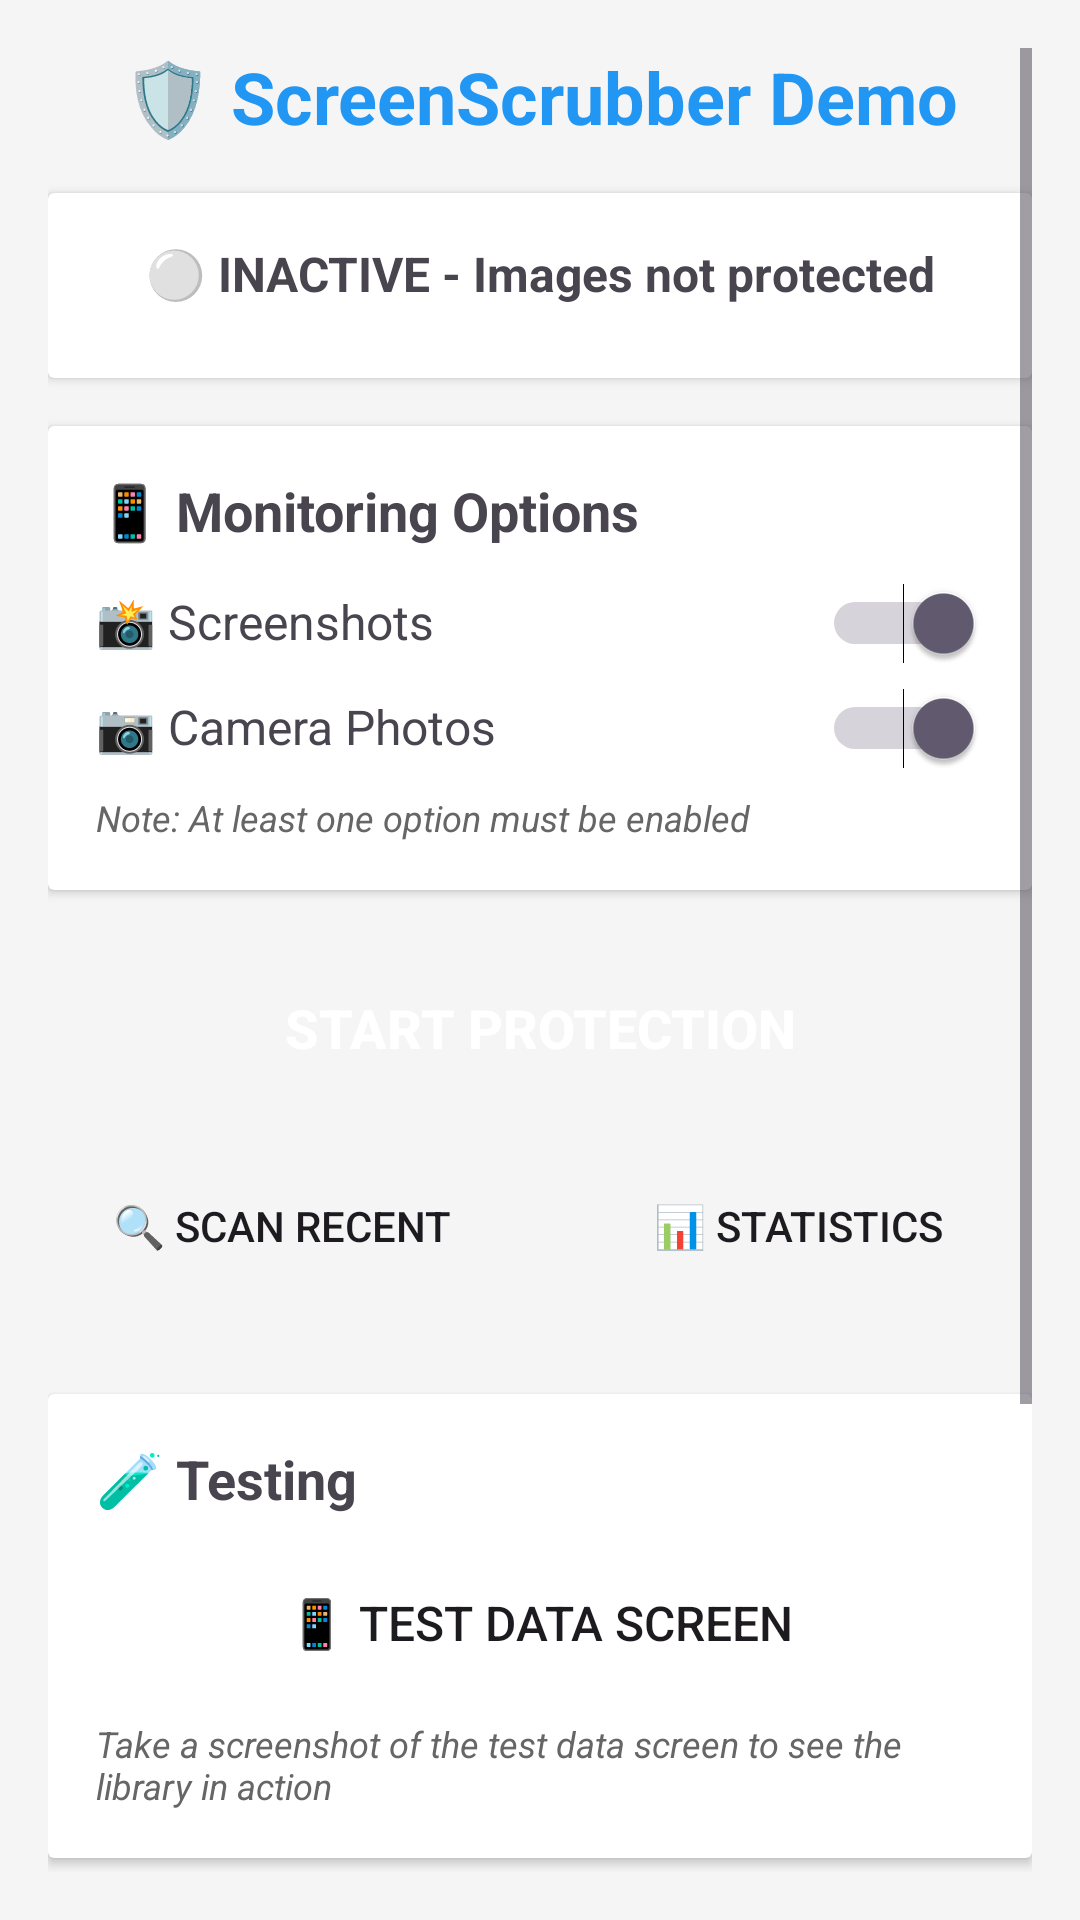

Here is an Android app screen rendered from its layout file. Give the layout XML and the strings, colors and styles it references.
<!-- AndroidManifest.xml: application theme Theme.ScreenScrubberDemo -->
<!-- res/layout/activity_main.xml -->
<?xml version="1.0" encoding="utf-8"?>
<ScrollView xmlns:android="http://schemas.android.com/apk/res/android"
    android:layout_width="match_parent"
    android:layout_height="match_parent"
    android:padding="16dp"
    android:background="#F5F5F5">

    <LinearLayout
        android:layout_width="match_parent"
        android:layout_height="wrap_content"
        android:orientation="vertical"
        android:gravity="center_horizontal">

        
        <TextView
            android:layout_width="match_parent"
            android:layout_height="wrap_content"
            android:text="🛡️ ScreenScrubber Demo"
            android:textSize="24sp"
            android:textStyle="bold"
            android:textColor="#2196F3"
            android:gravity="center"
            android:layout_marginBottom="16dp" />

        
        <androidx.cardview.widget.CardView
            android:layout_width="match_parent"
            android:layout_height="wrap_content"
            android:layout_marginBottom="16dp"
            android:elevation="4dp"
            android:radius="8dp">

            <LinearLayout
                android:layout_width="match_parent"
                android:layout_height="wrap_content"
                android:orientation="vertical"
                android:padding="16dp">

                <TextView
                    android:id="@+id/statusText"
                    android:layout_width="match_parent"
                    android:layout_height="wrap_content"
                    android:text="⚪ INACTIVE - Images not protected"
                    android:textSize="16sp"
                    android:textStyle="bold"
                    android:gravity="center"
                    android:layout_marginBottom="8dp" />

                <TextView
                    android:id="@+id/configText"
                    android:layout_width="match_parent"
                    android:layout_height="wrap_content"
                    android:text="Configuration will appear here"
                    android:textSize="14sp"
                    android:visibility="gone" />

            </LinearLayout>

        </androidx.cardview.widget.CardView>

        
        <androidx.cardview.widget.CardView
            android:layout_width="match_parent"
            android:layout_height="wrap_content"
            android:layout_marginBottom="16dp"
            android:elevation="4dp"
            android:radius="8dp">

            <LinearLayout
                android:layout_width="match_parent"
                android:layout_height="wrap_content"
                android:orientation="vertical"
                android:padding="16dp">

                <TextView
                    android:layout_width="match_parent"
                    android:layout_height="wrap_content"
                    android:text="📱 Monitoring Options"
                    android:textSize="18sp"
                    android:textStyle="bold"
                    android:layout_marginBottom="12dp" />

                <LinearLayout
                    android:layout_width="match_parent"
                    android:layout_height="wrap_content"
                    android:orientation="horizontal"
                    android:layout_marginBottom="8dp">

                    <TextView
                        android:layout_width="0dp"
                        android:layout_height="wrap_content"
                        android:layout_weight="1"
                        android:text="📸 Screenshots"
                        android:textSize="16sp" />

                    <Switch
                        android:id="@+id/screenshotSwitch"
                        android:layout_width="wrap_content"
                        android:layout_height="wrap_content"
                        android:checked="true" />

                </LinearLayout>

                <LinearLayout
                    android:layout_width="match_parent"
                    android:layout_height="wrap_content"
                    android:orientation="horizontal">

                    <TextView
                        android:layout_width="0dp"
                        android:layout_height="wrap_content"
                        android:layout_weight="1"
                        android:text="📷 Camera Photos"
                        android:textSize="16sp" />

                    <Switch
                        android:id="@+id/photoSwitch"
                        android:layout_width="wrap_content"
                        android:layout_height="wrap_content"
                        android:checked="true" />

                </LinearLayout>

                <TextView
                    android:layout_width="match_parent"
                    android:layout_height="wrap_content"
                    android:text="Note: At least one option must be enabled"
                    android:textSize="12sp"
                    android:textStyle="italic"
                    android:layout_marginTop="8dp"
                    android:textColor="#666" />

            </LinearLayout>

        </androidx.cardview.widget.CardView>

        
        <Button
            android:id="@+id/toggleButton"
            android:layout_width="match_parent"
            android:layout_height="60dp"
            android:text="Start Protection"
            android:textSize="18sp"
            android:textStyle="bold"
            android:textColor="#FFFFFF"
            android:background="@drawable/button_background"
            android:layout_marginBottom="12dp"
            android:elevation="2dp" />

        <LinearLayout
            android:layout_width="match_parent"
            android:layout_height="wrap_content"
            android:orientation="horizontal"
            android:layout_marginBottom="16dp">

            <Button
                android:id="@+id/scanRecentButton"
                android:layout_width="0dp"
                android:layout_height="wrap_content"
                android:layout_weight="1"
                android:text="🔍 Scan Recent"
                android:textSize="14sp"
                android:layout_marginEnd="8dp"
                android:background="@drawable/button_secondary_background" />

            <Button
                android:id="@+id/statsButton"
                android:layout_width="0dp"
                android:layout_height="wrap_content"
                android:layout_weight="1"
                android:text="📊 Statistics"
                android:textSize="14sp"
                android:layout_marginStart="8dp"
                android:background="@drawable/button_secondary_background" />

        </LinearLayout>

        
        <androidx.cardview.widget.CardView
            android:layout_width="match_parent"
            android:layout_height="wrap_content"
            android:layout_marginBottom="16dp"
            android:elevation="4dp"
            android:radius="8dp">

            <TextView
                android:id="@+id/statsText"
                android:layout_width="match_parent"
                android:layout_height="wrap_content"
                android:text="No statistics available yet"
                android:textSize="14sp"
                android:padding="16dp"
                android:visibility="gone" />

        </androidx.cardview.widget.CardView>

        
        <androidx.cardview.widget.CardView
            android:layout_width="match_parent"
            android:layout_height="wrap_content"
            android:layout_marginBottom="16dp"
            android:elevation="4dp"
            android:radius="8dp">

            <LinearLayout
                android:layout_width="match_parent"
                android:layout_height="wrap_content"
                android:orientation="vertical"
                android:padding="16dp">

                <TextView
                    android:layout_width="match_parent"
                    android:layout_height="wrap_content"
                    android:text="🧪 Testing"
                    android:textSize="18sp"
                    android:textStyle="bold"
                    android:layout_marginBottom="12dp" />

                <Button
                    android:id="@+id/testDataButton"
                    android:layout_width="match_parent"
                    android:layout_height="wrap_content"
                    android:text="📱 Test Data Screen"
                    android:textSize="16sp"
                    android:background="@drawable/button_secondary_background" />

                <TextView
                    android:layout_width="match_parent"
                    android:layout_height="wrap_content"
                    android:text="Take a screenshot of the test data screen to see the library in action"
                    android:textSize="12sp"
                    android:textStyle="italic"
                    android:layout_marginTop="8dp"
                    android:textColor="#666" />

            </LinearLayout>

        </androidx.cardview.widget.CardView>

        
        <androidx.cardview.widget.CardView
            android:layout_width="match_parent"
            android:layout_height="wrap_content"
            android:layout_marginBottom="16dp"
            android:elevation="4dp"
            android:radius="8dp">

            <LinearLayout
                android:layout_width="match_parent"
                android:layout_height="wrap_content"
                android:orientation="vertical"
                android:padding="16dp">

                <TextView
                    android:layout_width="match_parent"
                    android:layout_height="wrap_content"
                    android:text="ℹ️ How it Works"
                    android:textSize="18sp"
                    android:textStyle="bold"
                    android:layout_marginBottom="12dp" />

                <TextView
                    android:layout_width="match_parent"
                    android:layout_height="wrap_content"
                    android:text="• Monitors screenshots and camera photos\n• Detects sensitive data (credit cards, SSN, phone numbers, etc.)\n• Creates censored versions automatically\n• Deletes original screenshots with sensitive data\n• Keeps original camera photos\n• All processing done on device - no data sent anywhere"
                    android:textSize="14sp"
                    android:lineSpacingExtra="4dp" />

            </LinearLayout>

        </androidx.cardview.widget.CardView>

    </LinearLayout>

</ScrollView>
<!-- resources referenced by this layout -->
<resources>
  <style name="Theme.ScreenScrubberDemo" parent="Base.Theme.ScreenScrubberDemo" />
  <style name="Base.Theme.ScreenScrubberDemo" parent="Theme.Material3.DayNight.NoActionBar">
          
          
      </style>
</resources>
